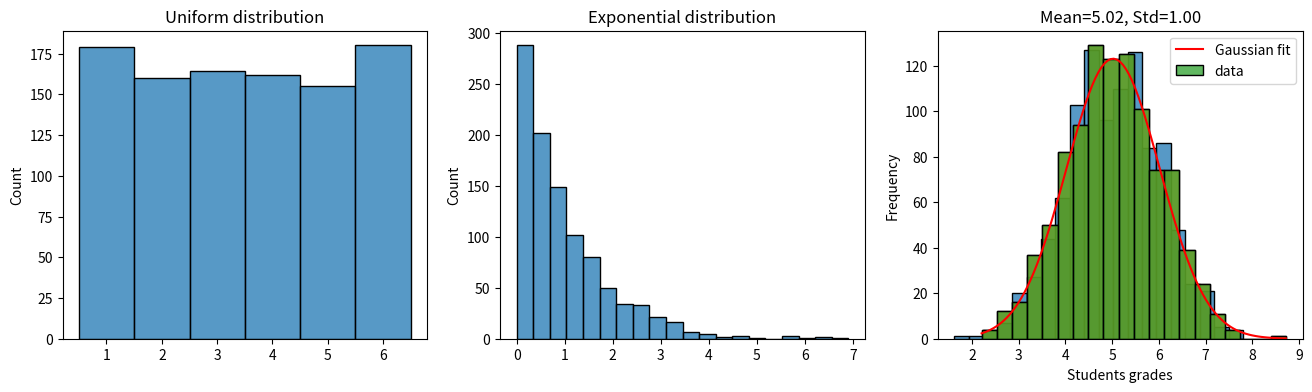

Reproduce this figure in Python. (Note: this script raises an exception after producing the figure.)
# Public dependencies
import numpy as np
import seaborn as sns
import matplotlib.pyplot as plt
import scipy.stats as stats

fig, (ax1, ax2, ax3) = plt.subplots(1, 3, figsize=(16, 4))

# Uniform distribution
array_uniform = np.random.uniform(low=0.5, high=6.5, size=1000)
sns.histplot(array_uniform, bins=6, ax=ax1)
ax1.set(title="Uniform distribution")

# Exponential distribution
array_exp = np.random.exponential(scale=1.0, size=1000)
sns.histplot(array_exp, bins=20, ax=ax2)
ax2.set(title="Exponential distribution");

# Gaussian (normal) distribution
array_gaussian = np.random.normal(loc=5.0, scale=1.0, size=1000)
sns.histplot(array_gaussian, bins=20, ax=ax3)
ax3.set(title="Gaussian (normal) distribution");

n_samples = 1000        # Number of samples
mu0 = 5.0               # Mean (original)
std0 = 1.0              # Standard deviation (original)

array_normal = np.random.normal(mu0, std0, n_samples)       # Use numpy to generate n_samples values following a Gaussian distribution

n_bins = 20         # Number of bins for the histogram


# Plot the histogram (using the seaborn package) 
ax = sns.histplot(array_normal, bins=n_bins)             

# Embellish your plot with labels and a title
ax.set(xlabel='Students grades',                   
       ylabel='Frequency', 
       title='Samples=%d, Bins=%d' % (n_samples, n_bins)
);

# Define the function for Gaussian curves
def gaussian(x, mean, std_dev):            
    return stats.norm.pdf(x, mean, std_dev)  # We could write the formal equation or use scipy's pre-written function

# Extract the x-coordinates of the array
xmin, xmax = np.min(array_normal), np.max(array_normal)
x = np.linspace(xmin, xmax, 100)

# Fit a Gaussian distribution with scipy
mu, std = stats.norm.fit(array_normal)    # Estimate the mean(mu) and standard deviation (std) from a given array of values

# Calculate the y-values for the x-array based on a Gaussian curve with the fitted mu and std values
pdf = gaussian(x, mu, std) 

# Plot the original data
ax = sns.histplot(array_normal, bins=n_bins, label="data")
bin_width = [patch.get_width() for patch in ax.patches][0]        # Extract binwidth from plot

# Plot the fitted Gaussian curve (scale to y-values to histogram)
pdf_scaled = pdf * len(array_normal) * bin_width
ax.plot(x, pdf_scaled, color='red', label='Gaussian fit')  
  

# Polish plot
ax.legend()
ax.set(xlabel='Students grades', title='Mean=%.2f, Std=%.2f' % (mu, std));

# Sample data
data = np.random.normal(loc=5.0, scale=1.0, size=200)    # We use an sample with 200 elements, a mean of 5.0 and std of 1.0

# Define the bins (chisquare compares binned frequencies!)
n_bins = 20
bin_edges = np.linspace(0, 10, n_bins+1)
bin_centers = 0.5 * (bin_edges[1:] + bin_edges[:-1])

# Extract the "observed" frequencies
observed_freq, _ = np.histogram(data, bins=bin_edges, density=True)


# Calculate "expected" frequencies for the fitted normal distribution (let say got mu=5.01 and std=0.96)
mean_exp = 5.1
std_exp = 0.96
expected_freq = stats.norm.pdf(bin_centers, loc=mean_exp, scale=std_exp)

# Perform the chi-square goodness of fit test
chi2_stat, p_value = stats.chisquare(observed_freq, expected_freq, ddof=2)      # ddof is the number of estimated parameters in the fit, mu and std.

# Plot results
ax = sns.histplot(data, bins=bin_edges, label='Observed', color='blue', alpha=0.5, stat='density')  # Plot "observed" frequencies
ax.plot(bin_centers, expected_freq, label='Expected', color='red', marker='o')                      # Plot "expected" frequencies

ax.set(title='Chi-square: %.2f, p-value: %.3f' % (chi2_stat, p_value))
ax.legend();